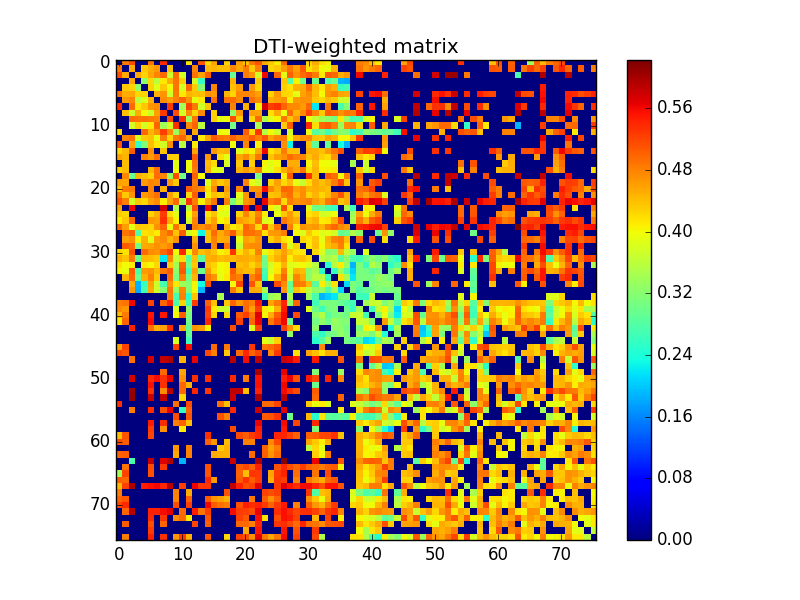

The table this chart was drawn from, first rows:
0.000000000000000000e+00, 4.866001702902267856e-01, 5.135716089812383256e-01, 0.000000000000000000e+00, 0.000000000000000000e+00, 4.909684770762812178e-01, 0.000000000000000000e+00, 5.393442439260972554e-01, 0.000000000000000000e+00, 0.000000000000000000e+00, 0.000000000000000000e+00, 4.169827230714023836e-01, 0.000000000000000000e+00, 5.089457852830733264e-01, 4.210227158985617724e-01, 4.581271221353492851e-01, 0.000000000000000000e+00, 4.289829998272025047e-01, 0.000000000000000000e+00, 4.615206905565080175e-01, 4.360565956139991761e-01, 4.903534673076154760e-01, 5.108940393218671661e-01, 4.542982985100512128e-01
4.866001702902267856e-01, 0.000000000000000000e+00, 4.547440953505705874e-01, 0.000000000000000000e+00, 4.340060200729575213e-01, 4.510395629331455103e-01, 4.662656068765749229e-01, 0.000000000000000000e+00, 4.388221769997572852e-01, 0.000000000000000000e+00, 0.000000000000000000e+00, 0.000000000000000000e+00, 4.785983396985460936e-01, 0.000000000000000000e+00, 4.452591814348221266e-01, 4.464843706552639735e-01, 4.404332156205088000e-01, 4.416410367177308061e-01, 4.785459339618682861e-01, 4.573016477320451245e-01, 4.848970704218772965e-01, 4.307303295311519231e-01, 4.825537863563785224e-01, 0.000000000000000000e+00
5.135716089812383256e-01, 4.547440953505705874e-01, 0.000000000000000000e+00, 4.554543783665122025e-01, 4.259449108004769169e-01, 4.554190274714499109e-01, 4.784665100043062891e-01, 4.952082023225914953e-01, 3.719199097458413816e-01, 4.944974334532776794e-01, 3.792457112758584881e-01, 0.000000000000000000e+00, 4.905670455497779803e-01, 4.590865188869261981e-01, 5.058708036862753499e-01, 0.000000000000000000e+00, 0.000000000000000000e+00, 0.000000000000000000e+00, 2.987051998460745206e-01, 0.000000000000000000e+00, 4.847922884993027259e-01, 4.679261899391186086e-01, 3.769153940347382825e-01, 5.605453163874837275e-01
0.000000000000000000e+00, 0.000000000000000000e+00, 4.554543783665122025e-01, 0.000000000000000000e+00, 3.241729779714845883e-01, 4.257653607972828880e-01, 3.576602872792236099e-01, 4.125592646397392982e-01, 4.513872916702921789e-01, 4.894913434982299805e-01, 4.296048078652683899e-01, 0.000000000000000000e+00, 3.802002112319158855e-01, 2.557139437535155269e-01, 0.000000000000000000e+00, 0.000000000000000000e+00, 0.000000000000000000e+00, 0.000000000000000000e+00, 4.497515961482532187e-01, 0.000000000000000000e+00, 0.000000000000000000e+00, 0.000000000000000000e+00, 4.332525393453541818e-01, 0.000000000000000000e+00
0.000000000000000000e+00, 4.340060200729575213e-01, 4.259449108004769169e-01, 3.241729779714845883e-01, 0.000000000000000000e+00, 4.277930503405060758e-01, 3.858185593305191730e-01, 4.336952992857496247e-01, 4.014922558479961934e-01, 4.904318761788626913e-01, 3.795034597365660733e-01, 4.966772394354411202e-01, 4.315300064777266020e-01, 3.158499854688703867e-01, 0.000000000000000000e+00, 4.785797658763377149e-01, 0.000000000000000000e+00, 0.000000000000000000e+00, 4.384754700024414142e-01, 4.645607136080058819e-01, 0.000000000000000000e+00, 4.647383049571559011e-01, 4.246225640344657992e-01, 0.000000000000000000e+00
4.909684770762812178e-01, 4.510395629331455103e-01, 4.554190274714499109e-01, 4.257653607972828880e-01, 4.277930503405060758e-01, 0.000000000000000000e+00, 4.492041372369451890e-01, 4.695675682672619256e-01, 3.736894145564991221e-01, 4.864906134616889255e-01, 4.118764272025445261e-01, 4.454390053848319986e-01, 4.389552165590082100e-01, 4.406065795540480834e-01, 4.701371995415407068e-01, 4.635798521317476828e-01, 0.000000000000000000e+00, 4.472895698749976834e-01, 4.271083606686441048e-01, 4.787486001010985981e-01, 4.770570643454630777e-01, 4.758188852084432874e-01, 4.618438926399632272e-01, 0.000000000000000000e+00
0.000000000000000000e+00, 4.662656068765749229e-01, 4.784665100043062891e-01, 3.576602872792236099e-01, 3.858185593305191730e-01, 4.492041372369451890e-01, 0.000000000000000000e+00, 4.734348942000027871e-01, 4.613747627463872791e-01, 4.804329505989214932e-01, 4.997081740480274203e-01, 4.716247886281791923e-01, 3.922901953634265748e-01, 4.126557578993562125e-01, 0.000000000000000000e+00, 4.939188377915643136e-01, 0.000000000000000000e+00, 4.932208390316156765e-01, 4.959443964423201900e-01, 4.749623563990756914e-01, 0.000000000000000000e+00, 4.930668211624453789e-01, 4.753158804493003986e-01, 0.000000000000000000e+00
5.393442439260972554e-01, 0.000000000000000000e+00, 4.952082023225914953e-01, 4.125592646397392982e-01, 4.336952992857496247e-01, 4.695675682672619256e-01, 4.734348942000027871e-01, 0.000000000000000000e+00, 5.280699691119428163e-01, 0.000000000000000000e+00, 3.417890596428793115e-01, 5.250615882987839100e-01, 4.865989776143426759e-01, 3.754373460064733825e-01, 4.366632675939948194e-01, 0.000000000000000000e+00, 0.000000000000000000e+00, 0.000000000000000000e+00, 4.784775027874337838e-01, 0.000000000000000000e+00, 4.486404444097212840e-01, 0.000000000000000000e+00, 4.085309434137229800e-01, 5.779265082811632093e-01
0.000000000000000000e+00, 4.388221769997572852e-01, 3.719199097458413816e-01, 4.513872916702921789e-01, 4.014922558479961934e-01, 3.736894145564991221e-01, 4.613747627463872791e-01, 5.280699691119428163e-01, 0.000000000000000000e+00, 5.152351239388882620e-01, 3.784382877751670815e-01, 4.751758920303544853e-01, 4.242960186056665139e-01, 4.730502133766288919e-01, 0.000000000000000000e+00, 4.287963209665632269e-01, 0.000000000000000000e+00, 0.000000000000000000e+00, 3.297608394593687930e-01, 4.648516339342377846e-01, 0.000000000000000000e+00, 4.616136960116761223e-01, 4.593330527014994891e-01, 0.000000000000000000e+00
0.000000000000000000e+00, 0.000000000000000000e+00, 4.944974334532776794e-01, 4.894913434982299805e-01, 4.904318761788626913e-01, 4.864906134616889255e-01, 4.804329505989214932e-01, 0.000000000000000000e+00, 5.152351239388882620e-01, 0.000000000000000000e+00, 5.343516027929022805e-01, 3.374750700388023938e-01, 4.893098632005077886e-01, 0.000000000000000000e+00, 0.000000000000000000e+00, 4.294096025572000097e-01, 3.880744809383911975e-01, 3.978758834606243022e-01, 5.181022584481345117e-01, 4.317386614966347014e-01, 0.000000000000000000e+00, 4.248479887869104910e-01, 4.972754113091082950e-01, 3.497008234644473079e-01
0.000000000000000000e+00, 0.000000000000000000e+00, 3.792457112758584881e-01, 4.296048078652683899e-01, 3.795034597365660733e-01, 4.118764272025445261e-01, 4.997081740480274203e-01, 3.417890596428793115e-01, 3.784382877751670815e-01, 5.343516027929022805e-01, 0.000000000000000000e+00, 4.733104704219007197e-01, 5.002388938121156148e-01, 3.574581675882689824e-01, 0.000000000000000000e+00, 0.000000000000000000e+00, 0.000000000000000000e+00, 0.000000000000000000e+00, 3.071778053367000827e-01, 0.000000000000000000e+00, 0.000000000000000000e+00, 0.000000000000000000e+00, 3.502874602314294816e-01, 0.000000000000000000e+00
4.169827230714023836e-01, 0.000000000000000000e+00, 0.000000000000000000e+00, 0.000000000000000000e+00, 4.966772394354411202e-01, 4.454390053848319986e-01, 4.716247886281791923e-01, 5.250615882987839100e-01, 4.751758920303544853e-01, 3.374750700388023938e-01, 4.733104704219007197e-01, 0.000000000000000000e+00, 4.533259684845475923e-01, 0.000000000000000000e+00, 0.000000000000000000e+00, 0.000000000000000000e+00, 3.975147089067304074e-01, 3.986341104818871828e-01, 0.000000000000000000e+00, 0.000000000000000000e+00, 5.058433444547760782e-01, 4.247380485269954264e-01, 5.325761846874985661e-01, 3.568308827146395856e-01
0.000000000000000000e+00, 4.785983396985460936e-01, 4.905670455497779803e-01, 3.802002112319158855e-01, 4.315300064777266020e-01, 4.389552165590082100e-01, 3.922901953634265748e-01, 4.865989776143426759e-01, 4.242960186056665139e-01, 4.893098632005077886e-01, 5.002388938121156148e-01, 4.533259684845475923e-01, 0.000000000000000000e+00, 4.130920541057288009e-01, 4.579537898990380107e-01, 5.075070227521609745e-01, 4.906115365837767084e-01, 4.861708152552192130e-01, 5.021158564301226868e-01, 4.837477444278995842e-01, 4.871512541121761908e-01, 5.040096669611690006e-01, 4.834849357385275770e-01, 5.132523516483993298e-01
5.089457852830733264e-01, 0.000000000000000000e+00, 4.590865188869261981e-01, 2.557139437535155269e-01, 3.158499854688703867e-01, 4.406065795540480834e-01, 4.126557578993562125e-01, 3.754373460064733825e-01, 4.730502133766288919e-01, 0.000000000000000000e+00, 3.574581675882689824e-01, 0.000000000000000000e+00, 4.130920541057288009e-01, 0.000000000000000000e+00, 0.000000000000000000e+00, 0.000000000000000000e+00, 0.000000000000000000e+00, 0.000000000000000000e+00, 4.001194704967411253e-01, 0.000000000000000000e+00, 4.784436202850457787e-01, 0.000000000000000000e+00, 4.067947332687021911e-01, 0.000000000000000000e+00
4.210227158985617724e-01, 4.452591814348221266e-01, 5.058708036862753499e-01, 0.000000000000000000e+00, 0.000000000000000000e+00, 4.701371995415407068e-01, 0.000000000000000000e+00, 4.366632675939948194e-01, 0.000000000000000000e+00, 0.000000000000000000e+00, 0.000000000000000000e+00, 0.000000000000000000e+00, 4.579537898990380107e-01, 0.000000000000000000e+00, 0.000000000000000000e+00, 4.667922832866958083e-01, 4.444648231629870216e-01, 4.493346188675828023e-01, 0.000000000000000000e+00, 3.845644162103059038e-01, 4.158690970269131038e-01, 4.052035361743879793e-01, 4.547056477721648227e-01, 5.620186868975376449e-01
4.581271221353492851e-01, 4.464843706552639735e-01, 0.000000000000000000e+00, 0.000000000000000000e+00, 4.785797658763377149e-01, 4.635798521317476828e-01, 4.939188377915643136e-01, 0.000000000000000000e+00, 4.287963209665632269e-01, 4.294096025572000097e-01, 0.000000000000000000e+00, 0.000000000000000000e+00, 5.075070227521609745e-01, 0.000000000000000000e+00, 4.667922832866958083e-01, 0.000000000000000000e+00, 4.199100617000435243e-01, 3.907232748755427032e-01, 0.000000000000000000e+00, 4.551172692779018036e-01, 4.761534068712344747e-01, 4.402601661007852774e-01, 4.871130343680236119e-01, 0.000000000000000000e+00
0.000000000000000000e+00, 4.404332156205088000e-01, 0.000000000000000000e+00, 0.000000000000000000e+00, 0.000000000000000000e+00, 0.000000000000000000e+00, 0.000000000000000000e+00, 0.000000000000000000e+00, 0.000000000000000000e+00, 3.880744809383911975e-01, 0.000000000000000000e+00, 3.975147089067304074e-01, 4.906115365837767084e-01, 0.000000000000000000e+00, 4.444648231629870216e-01, 4.199100617000435243e-01, 0.000000000000000000e+00, 3.831319436573084047e-01, 0.000000000000000000e+00, 4.348677604753108938e-01, 0.000000000000000000e+00, 4.283702584048489914e-01, 0.000000000000000000e+00, 4.048425537084712200e-01
4.289829998272025047e-01, 4.416410367177308061e-01, 0.000000000000000000e+00, 0.000000000000000000e+00, 0.000000000000000000e+00, 4.472895698749976834e-01, 4.932208390316156765e-01, 0.000000000000000000e+00, 0.000000000000000000e+00, 3.978758834606243022e-01, 0.000000000000000000e+00, 3.986341104818871828e-01, 4.861708152552192130e-01, 0.000000000000000000e+00, 4.493346188675828023e-01, 3.907232748755427032e-01, 3.831319436573084047e-01, 0.000000000000000000e+00, 0.000000000000000000e+00, 4.501321088946302895e-01, 4.626841750263626096e-01, 4.488699247938364167e-01, 4.832135824172135163e-01, 3.949176974461358069e-01
0.000000000000000000e+00, 4.785459339618682861e-01, 2.987051998460745206e-01, 4.497515961482532187e-01, 4.384754700024414142e-01, 4.271083606686441048e-01, 4.959443964423201900e-01, 4.784775027874337838e-01, 3.297608394593687930e-01, 5.181022584481345117e-01, 3.071778053367000827e-01, 0.000000000000000000e+00, 5.021158564301226868e-01, 4.001194704967411253e-01, 0.000000000000000000e+00, 0.000000000000000000e+00, 0.000000000000000000e+00, 0.000000000000000000e+00, 0.000000000000000000e+00, 0.000000000000000000e+00, 0.000000000000000000e+00, 0.000000000000000000e+00, 3.137351427609775811e-01, 0.000000000000000000e+00
4.615206905565080175e-01, 4.573016477320451245e-01, 0.000000000000000000e+00, 0.000000000000000000e+00, 4.645607136080058819e-01, 4.787486001010985981e-01, 4.749623563990756914e-01, 0.000000000000000000e+00, 4.648516339342377846e-01, 4.317386614966347014e-01, 0.000000000000000000e+00, 0.000000000000000000e+00, 4.837477444278995842e-01, 0.000000000000000000e+00, 3.845644162103059038e-01, 4.551172692779018036e-01, 4.348677604753108938e-01, 4.501321088946302895e-01, 0.000000000000000000e+00, 0.000000000000000000e+00, 4.771345184084238022e-01, 3.903605730456832790e-01, 3.715329490509207133e-01, 0.000000000000000000e+00
4.360565956139991761e-01, 4.848970704218772965e-01, 4.847922884993027259e-01, 0.000000000000000000e+00, 0.000000000000000000e+00, 4.770570643454630777e-01, 0.000000000000000000e+00, 4.486404444097212840e-01, 0.000000000000000000e+00, 0.000000000000000000e+00, 0.000000000000000000e+00, 5.058433444547760782e-01, 4.871512541121761908e-01, 4.784436202850457787e-01, 4.158690970269131038e-01, 4.761534068712344747e-01, 0.000000000000000000e+00, 4.626841750263626096e-01, 0.000000000000000000e+00, 4.771345184084238022e-01, 0.000000000000000000e+00, 4.649322285240327091e-01, 4.691070185128812797e-01, 5.583974729543130788e-01
4.903534673076154760e-01, 4.307303295311519231e-01, 4.679261899391186086e-01, 0.000000000000000000e+00, 4.647383049571559011e-01, 4.758188852084432874e-01, 4.930668211624453789e-01, 0.000000000000000000e+00, 4.616136960116761223e-01, 4.248479887869104910e-01, 0.000000000000000000e+00, 4.247380485269954264e-01, 5.040096669611690006e-01, 0.000000000000000000e+00, 4.052035361743879793e-01, 4.402601661007852774e-01, 4.283702584048489914e-01, 4.488699247938364167e-01, 0.000000000000000000e+00, 3.903605730456832790e-01, 4.649322285240327091e-01, 0.000000000000000000e+00, 4.817351701852887191e-01, 0.000000000000000000e+00
5.108940393218671661e-01, 4.825537863563785224e-01, 3.769153940347382825e-01, 4.332525393453541818e-01, 4.246225640344657992e-01, 4.618438926399632272e-01, 4.753158804493003986e-01, 4.085309434137229800e-01, 4.593330527014994891e-01, 4.972754113091082950e-01, 3.502874602314294816e-01, 5.325761846874985661e-01, 4.834849357385275770e-01, 4.067947332687021911e-01, 4.547056477721648227e-01, 4.871130343680236119e-01, 0.000000000000000000e+00, 4.832135824172135163e-01, 3.137351427609775811e-01, 3.715329490509207133e-01, 4.691070185128812797e-01, 4.817351701852887191e-01, 0.000000000000000000e+00, 5.624565480930251438e-01
4.542982985100512128e-01, 0.000000000000000000e+00, 5.605453163874837275e-01, 0.000000000000000000e+00, 0.000000000000000000e+00, 0.000000000000000000e+00, 0.000000000000000000e+00, 5.779265082811632093e-01, 0.000000000000000000e+00, 3.497008234644473079e-01, 0.000000000000000000e+00, 3.568308827146395856e-01, 5.132523516483993298e-01, 0.000000000000000000e+00, 5.620186868975376449e-01, 0.000000000000000000e+00, 4.048425537084712200e-01, 3.949176974461358069e-01, 0.000000000000000000e+00, 0.000000000000000000e+00, 5.583974729543130788e-01, 0.000000000000000000e+00, 5.624565480930251438e-01, 0.000000000000000000e+00
4.328461705758441802e-01, 4.237829991736041801e-01, 0.000000000000000000e+00, 0.000000000000000000e+00, 0.000000000000000000e+00, 4.262726358208364097e-01, 4.523471349357018889e-01, 5.272163328278660632e-01, 4.200570001711930179e-01, 3.864162277537204204e-01, 0.000000000000000000e+00, 4.001643486588303267e-01, 4.609861156915633917e-01, 0.000000000000000000e+00, 4.179975020146616260e-01, 4.378979150663961928e-01, 3.872104882300040907e-01, 3.861969111363621199e-01, 0.000000000000000000e+00, 4.280026796654149979e-01, 4.770901597985834908e-01, 4.356882473524680832e-01, 4.802924554862447182e-01, 4.103392298758720136e-01
4.101951544425435081e-01, 4.351925658901623084e-01, 4.990215468740584748e-01, 0.000000000000000000e+00, 0.000000000000000000e+00, 4.652976248144237159e-01, 4.619443792360520828e-01, 5.348904633645535922e-01, 4.535085646628638778e-01, 4.044047749669971159e-01, 0.000000000000000000e+00, 3.760758122863918085e-01, 4.775903101667767769e-01, 0.000000000000000000e+00, 4.320079293109385099e-01, 4.610265686564162801e-01, 4.020728508613745089e-01, 4.176505260189005142e-01, 0.000000000000000000e+00, 4.617546536289398040e-01, 4.522481870942984261e-01, 4.412518374531045895e-01, 4.921308815908864154e-01, 3.812811593028619939e-01
4.985839139776747087e-01, 4.619586647644847166e-01, 3.903540774104263256e-01, 4.332313631058011261e-01, 4.284612347437308788e-01, 4.238773417182514214e-01, 4.704943073321156133e-01, 5.008641081505855741e-01, 3.950018838174680913e-01, 4.905690627950267113e-01, 4.336358510311502101e-01, 0.000000000000000000e+00, 4.820158196940482198e-01, 4.709190498684249770e-01, 4.845080437491641190e-01, 4.701262508717581889e-01, 0.000000000000000000e+00, 4.503764443297624265e-01, 4.097040453103907853e-01, 4.210525107215796203e-01, 4.990122841591183023e-01, 4.806205990134522210e-01, 4.216167880594314799e-01, 5.146714843045242516e-01
0.000000000000000000e+00, 4.892115770628781002e-01, 5.027897819186858408e-01, 2.787658222148312048e-01, 4.171207531488840270e-01, 4.212509078375850091e-01, 4.102063922773387938e-01, 4.766562797416593056e-01, 4.952917199199968756e-01, 4.367392091093232898e-01, 5.050561012366190372e-01, 3.783081804256829828e-01, 4.035856200807996230e-01, 2.292265469388964916e-01, 4.386866983708204160e-01, 4.962308856859161121e-01, 4.545960236794978071e-01, 4.761967372510071961e-01, 5.064831652259809136e-01, 4.447041744477014946e-01, 4.944723703471974874e-01, 4.928010204510778758e-01, 4.831699935128195844e-01, 4.187152612022699838e-01
0.000000000000000000e+00, 4.618846820912979045e-01, 4.717956971855474246e-01, 4.048080204635580159e-01, 4.488274528468461089e-01, 3.884821714641488732e-01, 4.641687536546652004e-01, 4.749285634112543897e-01, 4.468937940970332812e-01, 4.673174156842229143e-01, 0.000000000000000000e+00, 0.000000000000000000e+00, 4.532711727944583879e-01, 0.000000000000000000e+00, 4.401416892726148222e-01, 4.805398668830196951e-01, 4.504788656585437812e-01, 4.573845962816766031e-01, 0.000000000000000000e+00, 3.894296581491791809e-01, 4.616076285093286269e-01, 4.483860118153698004e-01, 4.700794492247690748e-01, 0.000000000000000000e+00
0.000000000000000000e+00, 5.085570459134700627e-01, 4.961385489657634817e-01, 3.048158586025238037e-01, 4.542224424742855038e-01, 4.586945738931582084e-01, 4.720054504815353047e-01, 4.638032185216989789e-01, 4.745297453078348160e-01, 0.000000000000000000e+00, 0.000000000000000000e+00, 0.000000000000000000e+00, 4.713806170528004880e-01, 0.000000000000000000e+00, 0.000000000000000000e+00, 4.792090121971179228e-01, 0.000000000000000000e+00, 4.896615473647251138e-01, 0.000000000000000000e+00, 3.662810994534658193e-01, 4.708613072706970826e-01, 4.726755874570048865e-01, 4.766814003553475065e-01, 0.000000000000000000e+00
4.257411342648825259e-01, 4.170025816684062026e-01, 5.103013152948296938e-01, 0.000000000000000000e+00, 4.953585656649970859e-01, 4.722533129060738077e-01, 4.681606059068170733e-01, 4.968639688726704251e-01, 5.223418830525301537e-01, 3.992882832206722798e-01, 5.380471417533693179e-01, 3.988683059969271860e-01, 4.757223700759022900e-01, 4.385518118685062805e-01, 4.523617727264753752e-01, 4.359409877455874827e-01, 4.042297269536572202e-01, 4.172590855838452240e-01, 5.324838029089901115e-01, 4.200977889284540079e-01, 4.454872775098672188e-01, 4.264412441657460251e-01, 4.836235311503194745e-01, 3.895197006580878862e-01
4.514861918995805024e-01, 4.363731348315120773e-01, 4.844109416762357734e-01, 2.985612607821908071e-01, 4.439081699961939798e-01, 4.410894286870892245e-01, 4.336270037105772746e-01, 2.196347205324888086e-01, 4.777849662022629063e-01, 3.665927358018805093e-01, 4.195483105540120938e-01, 2.826523279890841844e-01, 4.400518713878072141e-01, 2.878187177519530016e-01, 4.487220975431148173e-01, 4.549878935373066202e-01, 4.412332605480486780e-01, 4.454848236687817820e-01, 4.440707001253407782e-01, 4.531209412179755813e-01, 4.508009814296037865e-01, 4.477270285951426843e-01, 4.622308534891850229e-01, 3.016428951794105084e-01
4.208672433325468254e-01, 4.009601320519052825e-01, 4.094026482759455243e-01, 0.000000000000000000e+00, 4.114198961754625961e-01, 4.009976891898464069e-01, 4.234752214293561745e-01, 0.000000000000000000e+00, 4.323850152555446247e-01, 3.401838050526155843e-01, 4.998981006661117887e-01, 3.041650205667313922e-01, 4.340875756554328224e-01, 0.000000000000000000e+00, 4.396258030304113773e-01, 4.270501894280900879e-01, 4.009238522728070797e-01, 4.060918546936724827e-01, 0.000000000000000000e+00, 4.395554881741914888e-01, 4.469889660723502800e-01, 4.247397748426878228e-01, 4.456098119491113119e-01, 3.035080328552945961e-01
4.050557326052813822e-01, 3.920462225872473061e-01, 5.049154037631462533e-01, 2.770453283939178779e-01, 4.640913634377699104e-01, 4.685285763009290894e-01, 4.435508906616564828e-01, 4.887309192187326845e-01, 5.053954586187083819e-01, 3.253134456575182964e-01, 5.081926564084648934e-01, 2.672378777247662041e-01, 4.576740901927937033e-01, 3.000341632237851219e-01, 4.626057146521098118e-01, 4.185490186492522025e-01, 3.981394802098707775e-01, 4.041797910298213226e-01, 5.054101671184874078e-01, 4.543812506737796020e-01, 4.411674017519141011e-01, 4.433433560834657006e-01, 4.882663546531681997e-01, 2.737133957447511756e-01
0.000000000000000000e+00, 4.463157196182896969e-01, 4.974154797142317785e-01, 2.945121319916024216e-01, 4.494959408269663115e-01, 4.796381242219918128e-01, 4.326532819302261745e-01, 0.000000000000000000e+00, 4.916043342818415263e-01, 3.089537282423341913e-01, 4.831842443139022780e-01, 3.038300140046549247e-01, 4.467199967101221914e-01, 0.000000000000000000e+00, 4.887283632906480046e-01, 4.690154001179734911e-01, 3.910718679689433874e-01, 4.120262645032161108e-01, 4.937932667629978956e-01, 4.828957376573055904e-01, 0.000000000000000000e+00, 4.786097458534199212e-01, 5.028269444636881413e-01, 2.591932008361784723e-01
0.000000000000000000e+00, 0.000000000000000000e+00, 4.506377821927973204e-01, 1.879246817544245052e-01, 2.593941798770786900e-01, 4.580573366405609192e-01, 3.727021636440435159e-01, 2.715400366181668912e-01, 4.711425291382643210e-01, 4.114561899151115143e-01, 3.354729128585747788e-01, 3.222357391269223270e-01, 4.019044623443188136e-01, 2.348547921249465043e-01, 5.153230274993911841e-01, 0.000000000000000000e+00, 0.000000000000000000e+00, 0.000000000000000000e+00, 3.992825706910275163e-01, 5.187635106524218775e-01, 0.000000000000000000e+00, 5.098067774740777658e-01, 4.352422330853277233e-01, 0.000000000000000000e+00
0.000000000000000000e+00, 0.000000000000000000e+00, 4.668908674142485116e-01, 1.832301049020473027e-01, 2.686556178346730106e-01, 4.537533078490101901e-01, 3.739780718129425141e-01, 3.195733395941101063e-01, 4.877436064136025928e-01, 3.328941694946889185e-01, 4.748258787923421154e-01, 3.169144831445767085e-01, 4.026523790329800123e-01, 1.891285971421295953e-01, 0.000000000000000000e+00, 0.000000000000000000e+00, 0.000000000000000000e+00, 0.000000000000000000e+00, 4.819134446203016120e-01, 4.360242040294330934e-01, 0.000000000000000000e+00, 4.535835551007876831e-01, 4.521796488970564742e-01, 3.460684665135781990e-01
0.000000000000000000e+00, 0.000000000000000000e+00, 0.000000000000000000e+00, 0.000000000000000000e+00, 0.000000000000000000e+00, 0.000000000000000000e+00, 0.000000000000000000e+00, 0.000000000000000000e+00, 4.842557069640949785e-01, 2.707889259840461915e-01, 4.805563540637020070e-01, 2.489766760171104043e-01, 4.367115091237420144e-01, 0.000000000000000000e+00, 0.000000000000000000e+00, 0.000000000000000000e+00, 3.457731359951535244e-01, 0.000000000000000000e+00, 0.000000000000000000e+00, 0.000000000000000000e+00, 0.000000000000000000e+00, 0.000000000000000000e+00, 0.000000000000000000e+00, 2.665847722028614197e-01
4.836139999332272899e-01, 4.897849531826657943e-01, 5.613600627345100014e-01, 0.000000000000000000e+00, 0.000000000000000000e+00, 5.227583693374935336e-01, 0.000000000000000000e+00, 5.001806991728339202e-01, 5.423304175838605801e-01, 2.773965012597772173e-01, 4.275310042341169958e-01, 2.684871606740987793e-01, 5.275055605494435307e-01, 0.000000000000000000e+00, 5.035563122631749877e-01, 4.369179061492782234e-01, 0.000000000000000000e+00, 4.340686944318021823e-01, 4.995891576798601186e-01, 4.655180789050664125e-01, 4.918861959795461924e-01, 4.835166578383839897e-01, 5.455892441191765307e-01, 0.000000000000000000e+00
4.759610620710216233e-01, 4.663933681400214137e-01, 0.000000000000000000e+00, 0.000000000000000000e+00, 0.000000000000000000e+00, 0.000000000000000000e+00, 0.000000000000000000e+00, 0.000000000000000000e+00, 0.000000000000000000e+00, 3.844232177580539922e-01, 0.000000000000000000e+00, 3.272064838598905956e-01, 0.000000000000000000e+00, 0.000000000000000000e+00, 5.257306369797037915e-01, 4.095747998854802896e-01, 3.704639103728109006e-01, 3.696634143642263948e-01, 0.000000000000000000e+00, 0.000000000000000000e+00, 4.965453336794943273e-01, 4.607202563894666203e-01, 5.263228688090890728e-01, 4.095248970857510162e-01
4.439447015909018801e-01, 4.854878295608685002e-01, 0.000000000000000000e+00, 0.000000000000000000e+00, 0.000000000000000000e+00, 5.501335158062100605e-01, 0.000000000000000000e+00, 5.503136648416214749e-01, 0.000000000000000000e+00, 4.021181351111446922e-01, 5.058072563103064301e-01, 3.110502146020315273e-01, 0.000000000000000000e+00, 0.000000000000000000e+00, 5.210506577768279080e-01, 4.240969132188637802e-01, 0.000000000000000000e+00, 4.229817823024994983e-01, 0.000000000000000000e+00, 5.070292751716154456e-01, 5.269299550185977399e-01, 4.868095350137002231e-01, 5.712617020414152424e-01, 4.033504847615870803e-01
4.129122197628021240e-01, 5.008404232873506778e-01, 0.000000000000000000e+00, 0.000000000000000000e+00, 0.000000000000000000e+00, 5.592313621172173566e-01, 0.000000000000000000e+00, 0.000000000000000000e+00, 0.000000000000000000e+00, 0.000000000000000000e+00, 0.000000000000000000e+00, 3.026993705260304091e-01, 0.000000000000000000e+00, 0.000000000000000000e+00, 5.394795480520530040e-01, 0.000000000000000000e+00, 0.000000000000000000e+00, 0.000000000000000000e+00, 0.000000000000000000e+00, 5.248765572285526426e-01, 0.000000000000000000e+00, 4.979333764427696929e-01, 5.632461116858555883e-01, 0.000000000000000000e+00
0.000000000000000000e+00, 0.000000000000000000e+00, 5.427228585112442438e-01, 0.000000000000000000e+00, 0.000000000000000000e+00, 4.929613286334462163e-01, 4.492951464642286896e-01, 4.612347388298668749e-01, 5.366773019791526433e-01, 0.000000000000000000e+00, 4.545645215865253275e-01, 2.909485074931590920e-01, 4.692055894196061061e-01, 4.614742994308472235e-01, 4.021036058666073165e-01, 0.000000000000000000e+00, 0.000000000000000000e+00, 0.000000000000000000e+00, 5.148786657923273280e-01, 0.000000000000000000e+00, 0.000000000000000000e+00, 3.858930279274924158e-01, 5.208827215024813828e-01, 0.000000000000000000e+00
0.000000000000000000e+00, 0.000000000000000000e+00, 0.000000000000000000e+00, 0.000000000000000000e+00, 0.000000000000000000e+00, 0.000000000000000000e+00, 0.000000000000000000e+00, 0.000000000000000000e+00, 0.000000000000000000e+00, 0.000000000000000000e+00, 0.000000000000000000e+00, 2.962412569168075271e-01, 0.000000000000000000e+00, 0.000000000000000000e+00, 0.000000000000000000e+00, 0.000000000000000000e+00, 0.000000000000000000e+00, 0.000000000000000000e+00, 0.000000000000000000e+00, 0.000000000000000000e+00, 0.000000000000000000e+00, 0.000000000000000000e+00, 0.000000000000000000e+00, 0.000000000000000000e+00
0.000000000000000000e+00, 0.000000000000000000e+00, 0.000000000000000000e+00, 0.000000000000000000e+00, 0.000000000000000000e+00, 0.000000000000000000e+00, 0.000000000000000000e+00, 0.000000000000000000e+00, 0.000000000000000000e+00, 3.819245296245118992e-01, 0.000000000000000000e+00, 2.665023934563969799e-01, 0.000000000000000000e+00, 0.000000000000000000e+00, 0.000000000000000000e+00, 0.000000000000000000e+00, 0.000000000000000000e+00, 0.000000000000000000e+00, 0.000000000000000000e+00, 0.000000000000000000e+00, 0.000000000000000000e+00, 0.000000000000000000e+00, 0.000000000000000000e+00, 3.898849912250026972e-01
4.592138465184927854e-01, 5.220586448849068306e-01, 0.000000000000000000e+00, 0.000000000000000000e+00, 0.000000000000000000e+00, 0.000000000000000000e+00, 0.000000000000000000e+00, 0.000000000000000000e+00, 0.000000000000000000e+00, 5.246646595211621467e-01, 0.000000000000000000e+00, 5.568743858708375960e-01, 0.000000000000000000e+00, 0.000000000000000000e+00, 0.000000000000000000e+00, 4.978966106289495208e-01, 0.000000000000000000e+00, 4.874578117186609272e-01, 0.000000000000000000e+00, 0.000000000000000000e+00, 0.000000000000000000e+00, 5.323598308379020594e-01, 0.000000000000000000e+00, 4.913374426190750266e-01
5.187280364660975529e-01, 5.095772124620203680e-01, 0.000000000000000000e+00, 0.000000000000000000e+00, 0.000000000000000000e+00, 0.000000000000000000e+00, 0.000000000000000000e+00, 0.000000000000000000e+00, 0.000000000000000000e+00, 0.000000000000000000e+00, 0.000000000000000000e+00, 0.000000000000000000e+00, 0.000000000000000000e+00, 0.000000000000000000e+00, 5.182971929933226640e-01, 4.795965708585369081e-01, 0.000000000000000000e+00, 4.335827266603867747e-01, 0.000000000000000000e+00, 4.947291734599675861e-01, 5.403197657824680977e-01, 5.005598367338857102e-01, 5.207959034779130469e-01, 0.000000000000000000e+00
0.000000000000000000e+00, 0.000000000000000000e+00, 4.936572176459685934e-01, 0.000000000000000000e+00, 0.000000000000000000e+00, 5.754535931641916457e-01, 0.000000000000000000e+00, 5.853331820782287087e-01, 5.951727109792736004e-01, 0.000000000000000000e+00, 4.473803568275919185e-01, 0.000000000000000000e+00, 5.627694741647578658e-01, 0.000000000000000000e+00, 0.000000000000000000e+00, 0.000000000000000000e+00, 0.000000000000000000e+00, 0.000000000000000000e+00, 5.936610238150888952e-01, 0.000000000000000000e+00, 5.580965107365637445e-01, 0.000000000000000000e+00, 5.868255959255370691e-01, 0.000000000000000000e+00
0.000000000000000000e+00, 0.000000000000000000e+00, 0.000000000000000000e+00, 0.000000000000000000e+00, 0.000000000000000000e+00, 0.000000000000000000e+00, 0.000000000000000000e+00, 0.000000000000000000e+00, 0.000000000000000000e+00, 0.000000000000000000e+00, 0.000000000000000000e+00, 0.000000000000000000e+00, 0.000000000000000000e+00, 0.000000000000000000e+00, 0.000000000000000000e+00, 0.000000000000000000e+00, 0.000000000000000000e+00, 0.000000000000000000e+00, 0.000000000000000000e+00, 0.000000000000000000e+00, 0.000000000000000000e+00, 0.000000000000000000e+00, 0.000000000000000000e+00, 0.000000000000000000e+00
0.000000000000000000e+00, 0.000000000000000000e+00, 0.000000000000000000e+00, 0.000000000000000000e+00, 0.000000000000000000e+00, 0.000000000000000000e+00, 0.000000000000000000e+00, 4.971572115282927862e-01, 0.000000000000000000e+00, 0.000000000000000000e+00, 4.557296157280404936e-01, 0.000000000000000000e+00, 0.000000000000000000e+00, 0.000000000000000000e+00, 0.000000000000000000e+00, 0.000000000000000000e+00, 0.000000000000000000e+00, 0.000000000000000000e+00, 0.000000000000000000e+00, 0.000000000000000000e+00, 0.000000000000000000e+00, 0.000000000000000000e+00, 6.002874692165467430e-01, 0.000000000000000000e+00
0.000000000000000000e+00, 0.000000000000000000e+00, 5.744214155781128817e-01, 0.000000000000000000e+00, 0.000000000000000000e+00, 5.398868506529098665e-01, 5.584455718458279927e-01, 5.344315949957874068e-01, 5.659343407655472724e-01, 0.000000000000000000e+00, 4.688591044545831199e-01, 0.000000000000000000e+00, 5.347849490774227998e-01, 0.000000000000000000e+00, 5.331275854962218563e-01, 0.000000000000000000e+00, 0.000000000000000000e+00, 0.000000000000000000e+00, 5.395290382960381548e-01, 0.000000000000000000e+00, 4.866264502187653829e-01, 0.000000000000000000e+00, 5.546377646726607935e-01, 0.000000000000000000e+00
0.000000000000000000e+00, 0.000000000000000000e+00, 0.000000000000000000e+00, 0.000000000000000000e+00, 0.000000000000000000e+00, 5.565730747491688390e-01, 0.000000000000000000e+00, 5.339908933430616012e-01, 0.000000000000000000e+00, 0.000000000000000000e+00, 4.970856045662312983e-01, 4.501430690288544256e-01, 0.000000000000000000e+00, 0.000000000000000000e+00, 0.000000000000000000e+00, 0.000000000000000000e+00, 0.000000000000000000e+00, 0.000000000000000000e+00, 0.000000000000000000e+00, 0.000000000000000000e+00, 0.000000000000000000e+00, 0.000000000000000000e+00, 5.551236468926626921e-01, 0.000000000000000000e+00
0.000000000000000000e+00, 0.000000000000000000e+00, 6.082018085949644215e-01, 0.000000000000000000e+00, 0.000000000000000000e+00, 5.349141186990140628e-01, 0.000000000000000000e+00, 4.740731624383843212e-01, 5.897036109720448227e-01, 0.000000000000000000e+00, 4.948266598783586101e-01, 0.000000000000000000e+00, 5.406745482241955836e-01, 0.000000000000000000e+00, 5.303190195695629550e-01, 0.000000000000000000e+00, 0.000000000000000000e+00, 0.000000000000000000e+00, 5.886681858505106169e-01, 5.840202330249520957e-01, 4.383227115587027822e-01, 0.000000000000000000e+00, 5.434723556114646748e-01, 0.000000000000000000e+00
0.000000000000000000e+00, 0.000000000000000000e+00, 6.105078581268164051e-01, 0.000000000000000000e+00, 0.000000000000000000e+00, 5.820696983649863432e-01, 0.000000000000000000e+00, 5.859264424648573666e-01, 0.000000000000000000e+00, 0.000000000000000000e+00, 4.220760894379751993e-01, 0.000000000000000000e+00, 0.000000000000000000e+00, 0.000000000000000000e+00, 0.000000000000000000e+00, 0.000000000000000000e+00, 0.000000000000000000e+00, 0.000000000000000000e+00, 5.812373172660477705e-01, 0.000000000000000000e+00, 0.000000000000000000e+00, 0.000000000000000000e+00, 5.979568023830222900e-01, 0.000000000000000000e+00
5.338333027468636915e-01, 0.000000000000000000e+00, 0.000000000000000000e+00, 0.000000000000000000e+00, 0.000000000000000000e+00, 0.000000000000000000e+00, 0.000000000000000000e+00, 0.000000000000000000e+00, 0.000000000000000000e+00, 4.915505914758537820e-01, 0.000000000000000000e+00, 5.152822611211150816e-01, 0.000000000000000000e+00, 0.000000000000000000e+00, 0.000000000000000000e+00, 0.000000000000000000e+00, 4.926814499319064899e-01, 4.386119567515158191e-01, 0.000000000000000000e+00, 0.000000000000000000e+00, 0.000000000000000000e+00, 0.000000000000000000e+00, 0.000000000000000000e+00, 4.983881136171430248e-01
0.000000000000000000e+00, 0.000000000000000000e+00, 4.844351183269112182e-01, 0.000000000000000000e+00, 0.000000000000000000e+00, 5.376949669470598714e-01, 0.000000000000000000e+00, 5.147917745344245954e-01, 5.650676698199921244e-01, 0.000000000000000000e+00, 2.559320110056438891e-01, 5.032688854303978276e-01, 0.000000000000000000e+00, 0.000000000000000000e+00, 0.000000000000000000e+00, 0.000000000000000000e+00, 0.000000000000000000e+00, 0.000000000000000000e+00, 5.388855800239272797e-01, 0.000000000000000000e+00, 0.000000000000000000e+00, 0.000000000000000000e+00, 5.809065170314349213e-01, 0.000000000000000000e+00
0.000000000000000000e+00, 0.000000000000000000e+00, 0.000000000000000000e+00, 0.000000000000000000e+00, 0.000000000000000000e+00, 0.000000000000000000e+00, 0.000000000000000000e+00, 0.000000000000000000e+00, 0.000000000000000000e+00, 5.174202809041785756e-01, 0.000000000000000000e+00, 5.095687743917513002e-01, 0.000000000000000000e+00, 0.000000000000000000e+00, 0.000000000000000000e+00, 0.000000000000000000e+00, 5.113548340059126396e-01, 4.814985345860290922e-01, 0.000000000000000000e+00, 0.000000000000000000e+00, 0.000000000000000000e+00, 0.000000000000000000e+00, 0.000000000000000000e+00, 5.073865429564411444e-01
0.000000000000000000e+00, 0.000000000000000000e+00, 0.000000000000000000e+00, 0.000000000000000000e+00, 0.000000000000000000e+00, 5.476885442009353788e-01, 0.000000000000000000e+00, 5.373718531601446857e-01, 0.000000000000000000e+00, 4.800277402636162760e-01, 4.995489758214243237e-01, 4.403780828306416151e-01, 0.000000000000000000e+00, 0.000000000000000000e+00, 0.000000000000000000e+00, 0.000000000000000000e+00, 0.000000000000000000e+00, 0.000000000000000000e+00, 0.000000000000000000e+00, 0.000000000000000000e+00, 0.000000000000000000e+00, 0.000000000000000000e+00, 5.630006313493395309e-01, 0.000000000000000000e+00
0.000000000000000000e+00, 0.000000000000000000e+00, 0.000000000000000000e+00, 0.000000000000000000e+00, 0.000000000000000000e+00, 5.271268877991167612e-01, 0.000000000000000000e+00, 4.717358283688096177e-01, 0.000000000000000000e+00, 0.000000000000000000e+00, 4.091938577631055174e-01, 0.000000000000000000e+00, 0.000000000000000000e+00, 0.000000000000000000e+00, 0.000000000000000000e+00, 0.000000000000000000e+00, 0.000000000000000000e+00, 0.000000000000000000e+00, 5.152732133865356445e-01, 0.000000000000000000e+00, 0.000000000000000000e+00, 0.000000000000000000e+00, 5.452991965683263720e-01, 0.000000000000000000e+00
4.385852809453629764e-01, 5.092526309379304950e-01, 0.000000000000000000e+00, 0.000000000000000000e+00, 0.000000000000000000e+00, 5.207145130334960292e-01, 0.000000000000000000e+00, 0.000000000000000000e+00, 0.000000000000000000e+00, 0.000000000000000000e+00, 0.000000000000000000e+00, 0.000000000000000000e+00, 0.000000000000000000e+00, 0.000000000000000000e+00, 5.329267260869098299e-01, 0.000000000000000000e+00, 0.000000000000000000e+00, 0.000000000000000000e+00, 0.000000000000000000e+00, 5.177163870669970747e-01, 5.041251677349978255e-01, 5.270374581701549044e-01, 5.409904584090654556e-01, 0.000000000000000000e+00
5.157434930774983384e-01, 5.047450383598117707e-01, 0.000000000000000000e+00, 0.000000000000000000e+00, 0.000000000000000000e+00, 0.000000000000000000e+00, 0.000000000000000000e+00, 0.000000000000000000e+00, 0.000000000000000000e+00, 0.000000000000000000e+00, 0.000000000000000000e+00, 0.000000000000000000e+00, 0.000000000000000000e+00, 0.000000000000000000e+00, 5.018691761315264843e-01, 4.652092250509806126e-01, 0.000000000000000000e+00, 4.419856172233548874e-01, 0.000000000000000000e+00, 0.000000000000000000e+00, 4.807276667925325930e-01, 4.800467386835516881e-01, 0.000000000000000000e+00, 0.000000000000000000e+00
... 15 more rows
